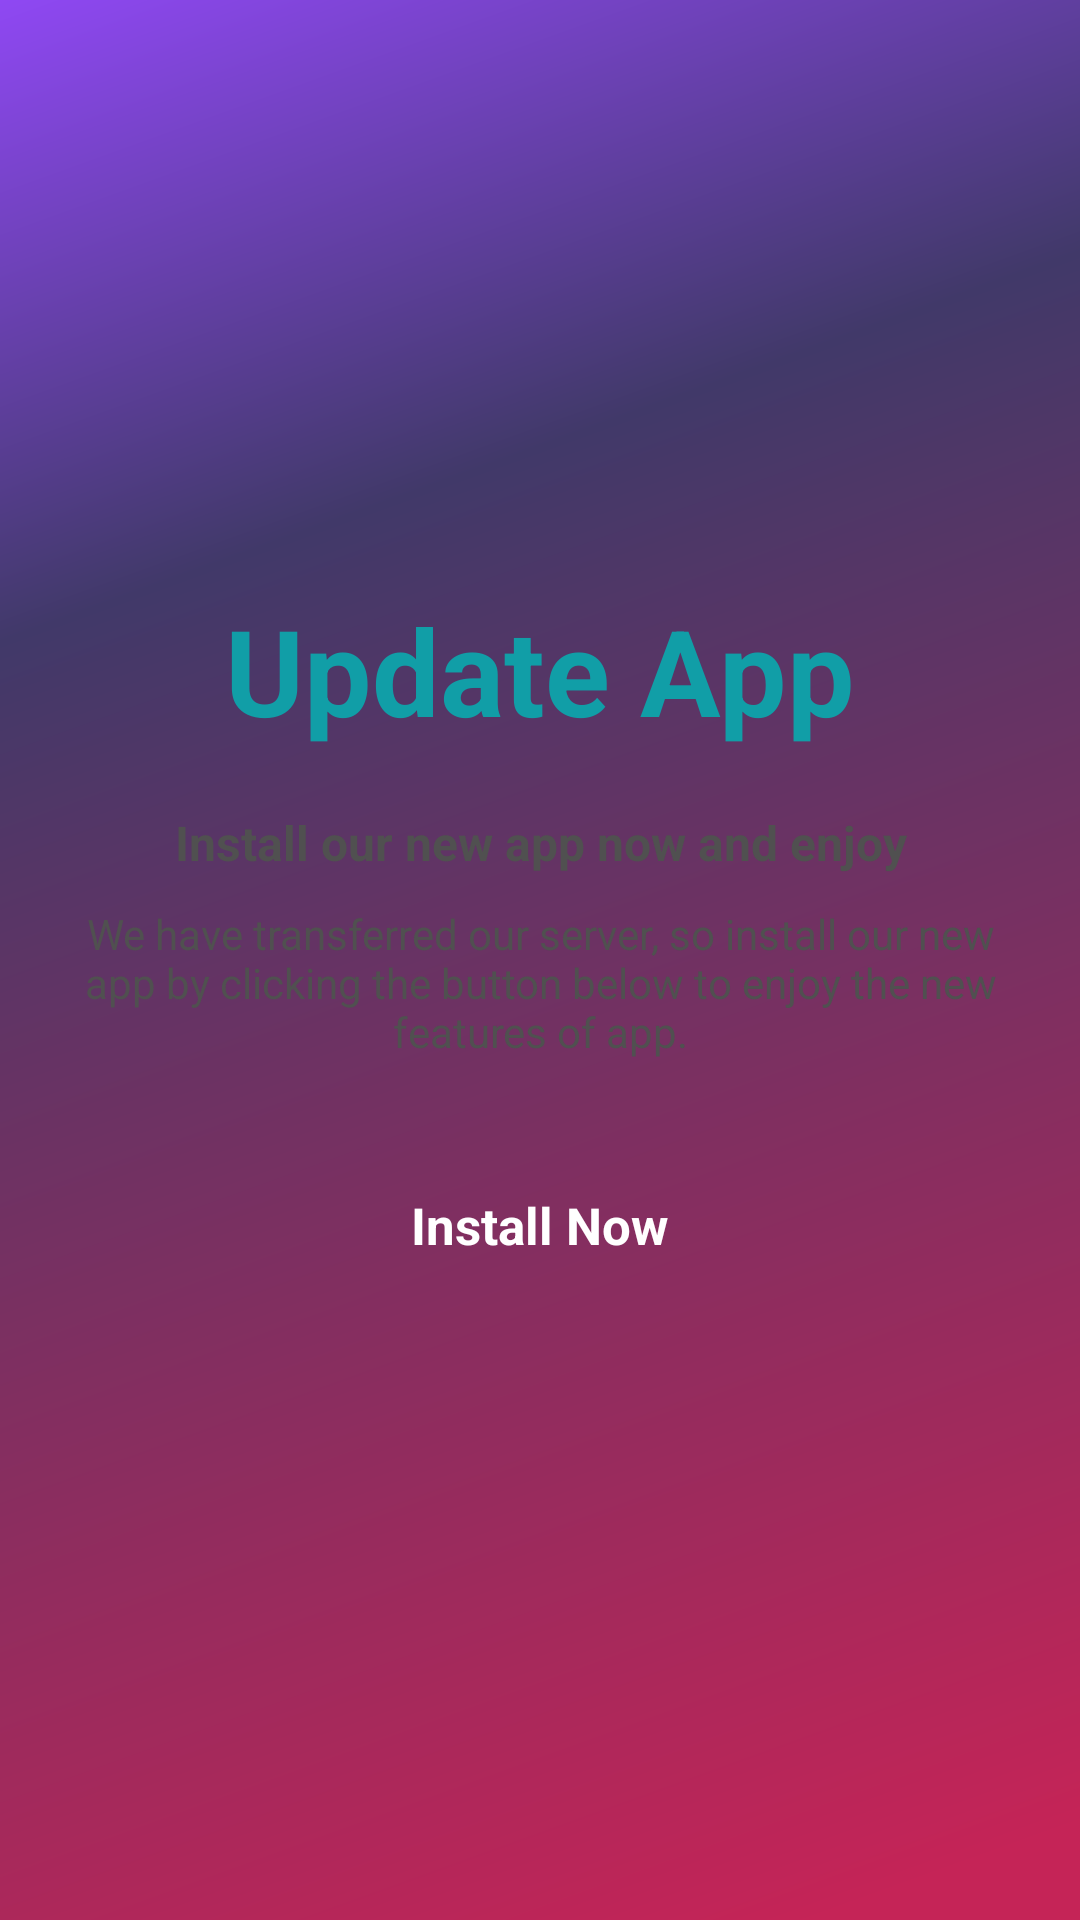

Layout XML and referenced resources for this Android screen:
<!-- AndroidManifest.xml: application theme Theme.NeonKeyboardNew -->
<!-- res/layout/installnewappdialog.xml -->
<?xml version="1.0" encoding="utf-8"?>
<LinearLayout xmlns:android="http://schemas.android.com/apk/res/android"
    android:layout_width="match_parent"
    android:layout_height="match_parent"
    android:background="@drawable/splash_background"
    android:gravity="center"
    android:orientation="vertical">



    <RelativeLayout
        android:layout_width="match_parent"
        android:layout_height="wrap_content"
        android:elevation="10dp"
        android:layout_margin="20dp"
        android:background="@drawable/bg_dialog_status"
        android:backgroundTint="#FFFFFF">

        <TextView
            android:id="@+id/lable"
            android:layout_width="match_parent"
            android:layout_height="wrap_content"
            android:layout_marginTop="15dp"
            android:gravity="center"
            android:text="Update App"
            android:textColor="#119EA7"
            android:textSize="40dp"
            android:textStyle="bold" />

        <LinearLayout
            android:id="@+id/data"
            android:layout_width="match_parent"
            android:layout_height="wrap_content"
            android:layout_below="@id/lable"
            android:layout_marginTop="20dp"
            android:gravity="center"
            android:orientation="vertical">

            <TextView
                android:id="@+id/txt_title"
                android:paddingLeft="7dp"
                android:paddingRight="7dp"
                android:layout_width="match_parent"
                android:layout_height="wrap_content"
                android:gravity="center"
                android:textColor="#505050"
                android:textSize="16dp"
                android:text="Install our new app now and enjoy"
                android:textStyle="bold" />

            <TextView
                android:id="@+id/txt_decription"
                android:paddingLeft="7dp"
                android:paddingRight="7dp"
                android:layout_width="match_parent"
                android:layout_height="wrap_content"
                android:layout_marginTop="10dp"
                android:gravity="center"
                android:text="We have transferred our server, so install our new app by clicking the button below to enjoy the new features of app."
                android:textColor="#505050"
                android:textSize="14dp" />


        </LinearLayout>

        <RelativeLayout
            android:layout_width="match_parent"
            android:layout_height="wrap_content"
            android:layout_below="@id/data"
            android:layout_marginTop="20dp"
            android:layout_marginBottom="15dp"
            android:gravity="center"
            android:orientation="horizontal">

            <LinearLayout
                android:layout_width="wrap_content"
                android:layout_height="wrap_content"
                android:gravity="center"
                android:maxLines="1"
                android:text="Install Now"
                android:textColor="#fff"
                android:textSize="17dp"
                android:textStyle="bold">

                <LinearLayout
                    android:layout_width="wrap_content"
                    android:layout_height="wrap_content"
                    android:layout_margin="8dp"
                    android:gravity="center"
                    android:maxLines="1"
                    android:text="Install Now"
                    android:textColor="#fff"
                    android:textSize="17dp"
                    android:textStyle="bold">

                    <TextView
                        android:id="@+id/update"
                        android:layout_width="wrap_content"
                        android:layout_height="40dp"
                        android:layout_margin="7dp"
                        android:gravity="center"
                        android:maxLines="1"
                        android:paddingLeft="20dp"
                        android:paddingRight="20dp"
                        android:text="Install Now"
                        android:textColor="#fff"
                        android:textSize="17dp"
                        android:textStyle="bold" />
                </LinearLayout>
            </LinearLayout>


        </RelativeLayout>

    </RelativeLayout>
</LinearLayout>
<!-- resources referenced by this layout -->
<resources>
  <!-- drawable splash_background (drawable) -->
  <vector xmlns:android="http://schemas.android.com/apk/res/android"
      xmlns:aapt="http://schemas.android.com/aapt"
      android:width="360dp"
      android:height="800dp"
      android:viewportWidth="360"
      android:viewportHeight="800">
    <path
        android:pathData="M0,0h360v800h-360z">
      <aapt:attr name="android:fillColor">
        <gradient 
            android:startX="0"
            android:startY="0"
            android:endX="346"
            android:endY="766.5"
            android:type="linear">
          <item android:offset="0" android:color="#FF8F48F3"/>
          <item android:offset="0.29" android:color="#FF413969"/>
          <item android:offset="1" android:color="#FFC52457"/>
        </gradient>
      </aapt:attr>
    </path>
  </vector>
</resources>
